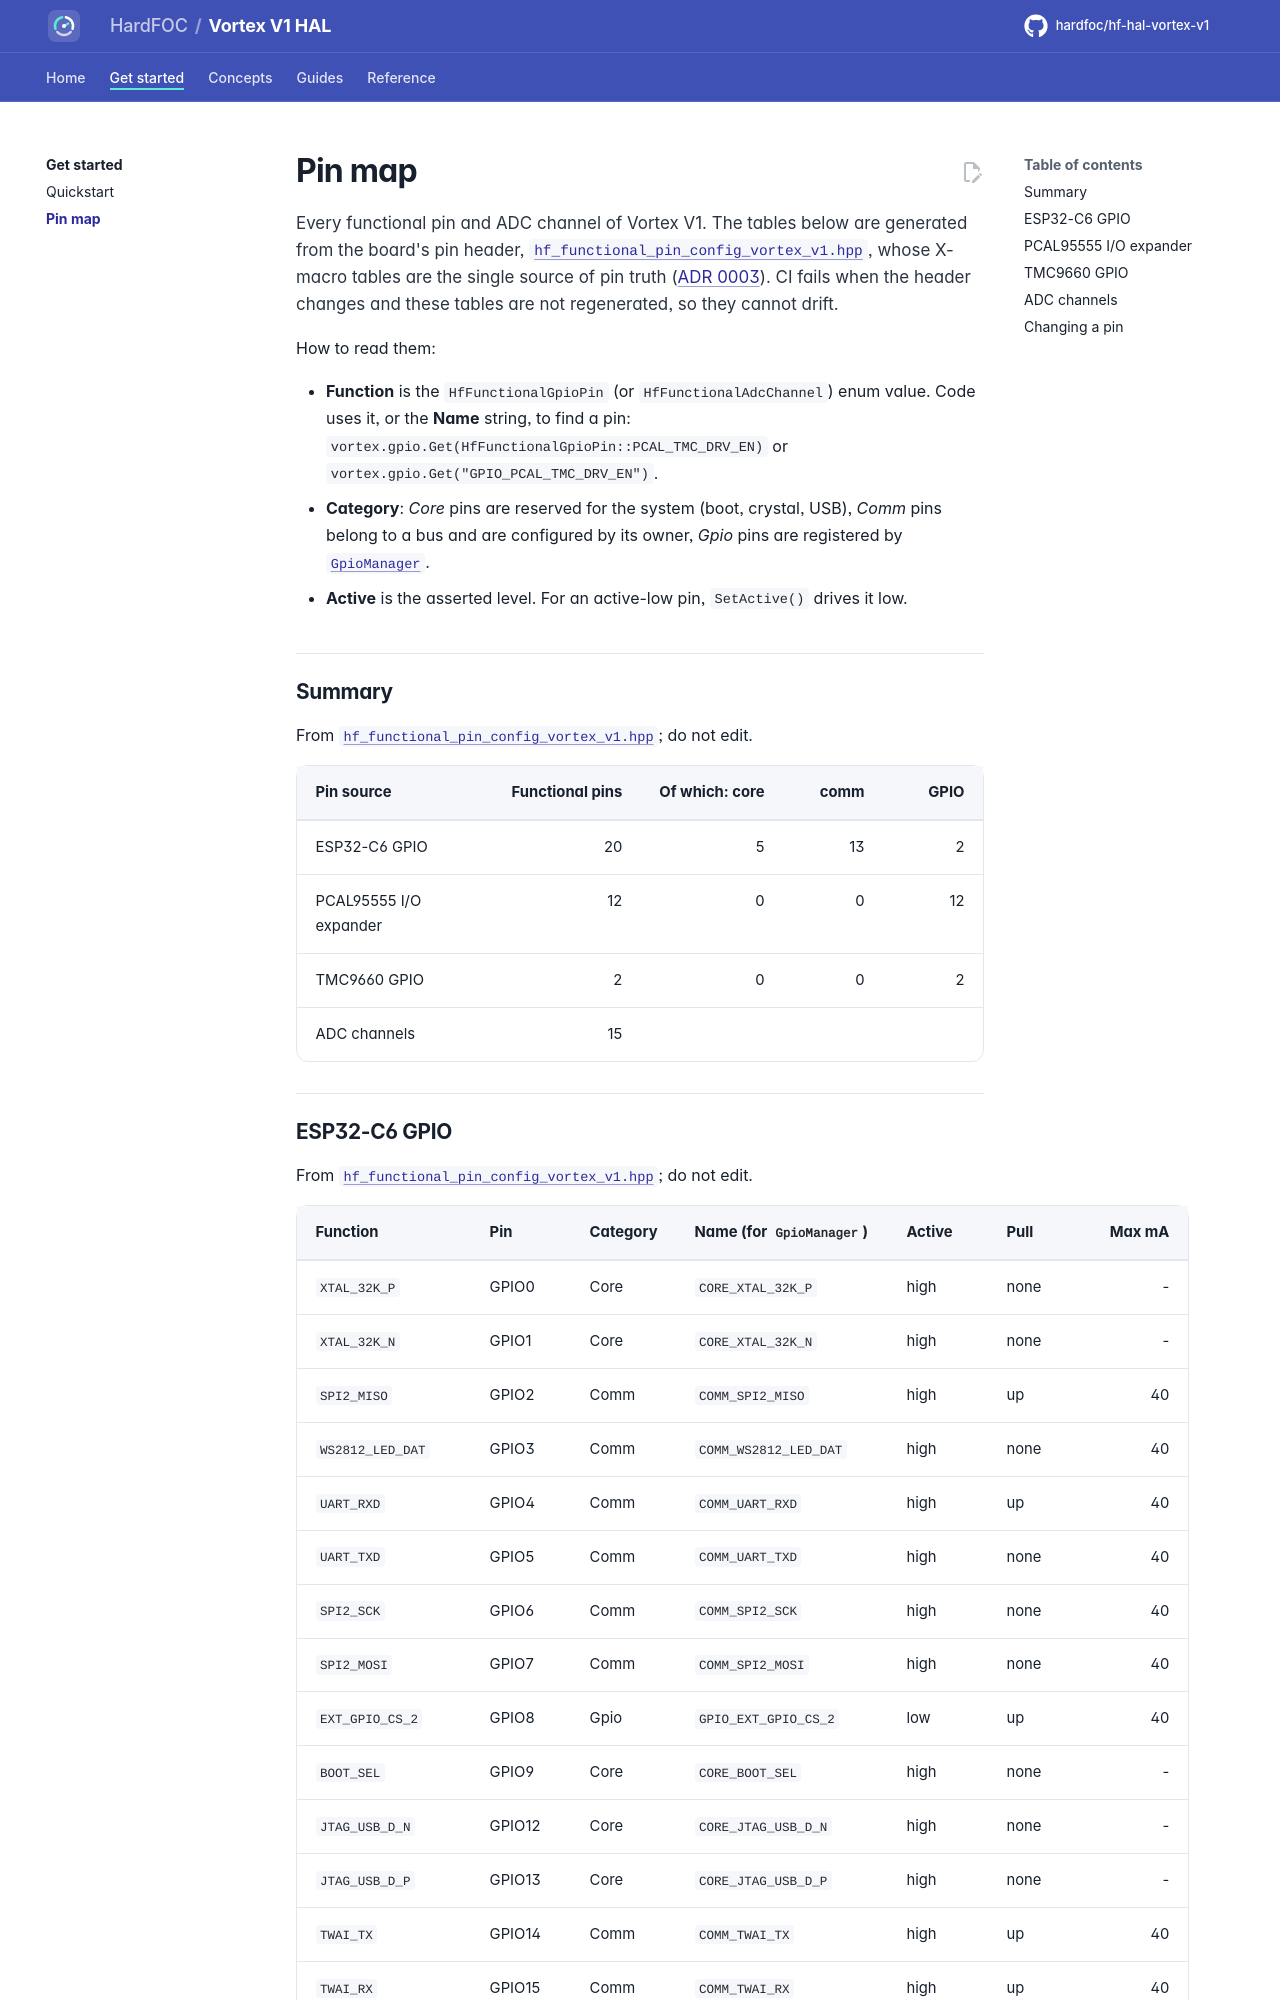

repository: hardfoc/hf-hal-vortex-v1 · page: dev/hardware/pin-map/index.html · generator: mkdocs

# Pin map

Every functional pin and ADC channel of Vortex V1. The tables below are generated from the board's pin header,
[`hf_functional_pin_config_vortex_v1.hpp`](../../lib/core/hf-core-drivers/internal/hf-pincfg/src/hf_functional_pin_config_vortex_v1.hpp),
whose X-macro tables are the single source of pin truth ([ADR 0003](../adr/0003-pin-map-ownership.md)). CI fails
when the header changes and these tables are not regenerated, so they cannot drift.

How to read them:

- **Function** is the `HfFunctionalGpioPin` (or `HfFunctionalAdcChannel`) enum value. Code uses it, or the
  **Name** string, to find a pin: `vortex.gpio.Get(HfFunctionalGpioPin::PCAL_TMC_DRV_EN)` or
  `vortex.gpio.Get("GPIO_PCAL_TMC_DRV_EN")`.
- **Category**: *Core* pins are reserved for the system (boot, crystal, USB), *Comm* pins belong to a bus and are
  configured by its owner, *Gpio* pins are registered by [`GpioManager`](../managers/gpio.md).
- **Active** is the asserted level. For an active-low pin, `SetActive()` drives it low.

## Summary

<!-- generated: pins-summary -->
From
[`hf_functional_pin_config_vortex_v1.hpp`](../../lib/core/hf-core-drivers/internal/hf-pincfg/src/hf_functional_pin_config_vortex_v1.hpp);
do not edit.

| Pin source | Functional pins | Of which: core | comm | GPIO |
| --- | ---: | ---: | ---: | ---: |
| ESP32-C6 GPIO | 20 | 5 | 13 | 2 |
| PCAL95555 I/O expander | 12 | 0 | 0 | 12 |
| TMC9660 GPIO | 2 | 0 | 0 | 2 |
| ADC channels | 15 | | | |
<!-- /generated -->
